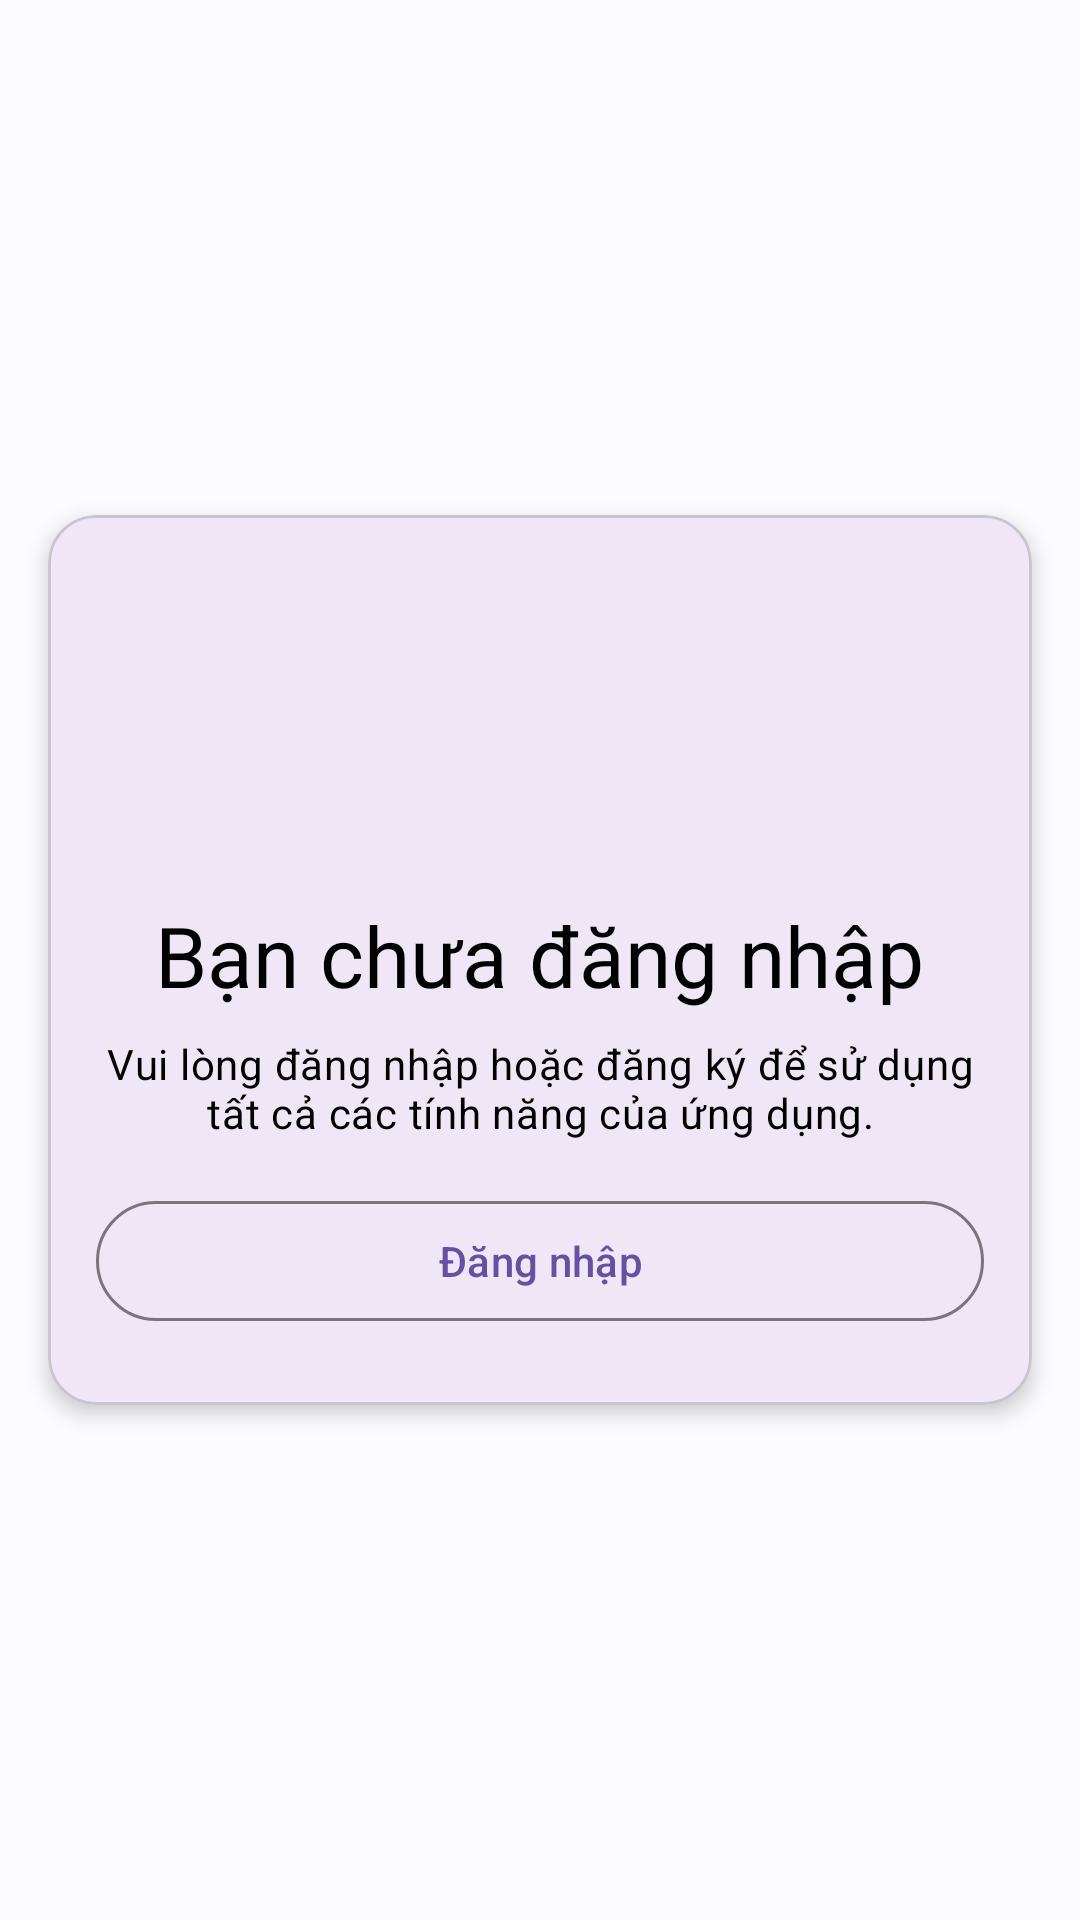

Reconstruct the res/layout file that produces this screen, plus the resources it refers to.
<!-- AndroidManifest.xml: application theme Theme.Muzik -->
<!-- res/layout/fragment_auth_require.xml -->
<?xml version="1.0" encoding="utf-8"?>
<androidx.constraintlayout.widget.ConstraintLayout xmlns:android="http://schemas.android.com/apk/res/android"
    xmlns:app="http://schemas.android.com/apk/res-auto"
    xmlns:tools="http://schemas.android.com/tools"
    android:layout_width="match_parent"
    android:layout_height="match_parent"
    android:background="@color/material_dynamic_neutral99"
    tools:context=".fragments.AuthRequireFragment">

    
    <com.google.android.material.card.MaterialCardView
        android:layout_width="0dp"
        android:layout_height="wrap_content"
        android:layout_margin="16dp"
        app:cardCornerRadius="16dp"
        app:cardElevation="4dp"
        app:layout_constraintTop_toTopOf="parent"
        app:layout_constraintBottom_toBottomOf="parent"
        app:layout_constraintStart_toStartOf="parent"
        app:layout_constraintEnd_toEndOf="parent">

        
        <LinearLayout
            android:layout_width="match_parent"
            android:layout_height="wrap_content"
            android:orientation="vertical"
            android:padding="16dp"
            android:gravity="center_horizontal">

            
            <com.google.android.material.imageview.ShapeableImageView
                android:layout_width="96dp"
                android:layout_height="96dp"
                android:src="@drawable/avt_default"
                app:shapeAppearanceOverlay="@style/ShapeAppearance.Material3.Corner.Full" />

            
            <TextView
                android:layout_width="wrap_content"
                android:layout_height="wrap_content"
                android:text="Bạn chưa đăng nhập"
                android:textAppearance="@style/TextAppearance.Material3.HeadlineMedium"
                android:textColor="@color/black"
                android:gravity="center"
                android:layout_marginTop="16dp" />

            
            <TextView
                android:layout_width="wrap_content"
                android:layout_height="wrap_content"
                android:text="Vui lòng đăng nhập hoặc đăng ký để sử dụng tất cả các tính năng của ứng dụng."
                android:textAppearance="@style/TextAppearance.Material3.BodyMedium"
                android:textColor="@color/black"
                android:gravity="center"
                android:layout_marginTop="8dp"
                android:layout_marginBottom="16dp" />

            
            <com.google.android.material.button.MaterialButton
                android:id="@+id/btn_nav_to_login"
                android:layout_width="match_parent"
                android:layout_height="wrap_content"
                android:text="Đăng nhập"
                style="@style/Widget.Material3.Button.OutlinedButton"
                android:layout_marginBottom="8dp" />

        </LinearLayout>

    </com.google.android.material.card.MaterialCardView>
</androidx.constraintlayout.widget.ConstraintLayout>
<!-- resources referenced by this layout -->
<resources>
  <color name="black">#FF000000</color>
  <style name="Theme.Muzik" parent="Base.Theme.Muzik" />
  <style name="Base.Theme.Muzik" parent="Theme.Material3.DayNight.NoActionBar">
          
          
      </style>
</resources>
